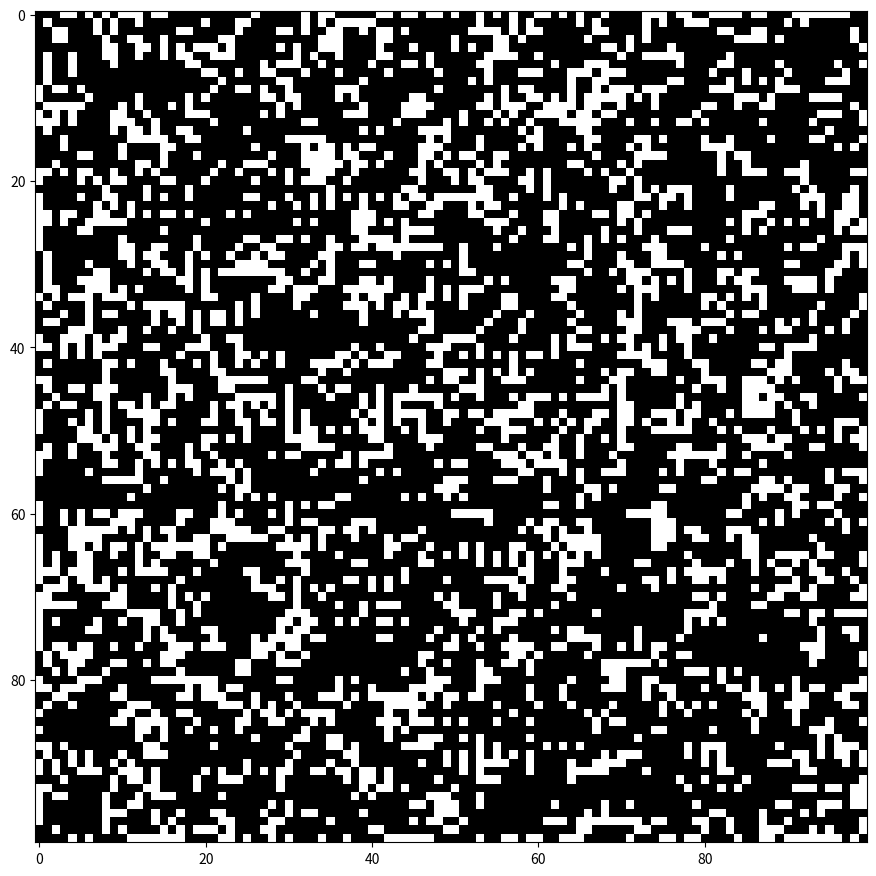

Write Python code to recreate this figure. (Note: this script raises an exception after producing the figure.)
import numpy as np
import matplotlib.pyplot as plt
import matplotlib.animation as animation

from scipy.signal import convolve2d


con = np.array([
    [1, 1, 1],
    [1, 0, 1],
    [1, 1, 1]])


def game_of_life(state):
    nghbd = convolve2d(state, con, mode='same')
    state = (state*(nghbd == 2) + (nghbd == 3))
    return state


def init(n):
    state = np.random.choice(a=[False, True], size=(n, n))*1

    def _update(frame):
        nonlocal state
        state = game_of_life(state*1)
        img.set_array(state)
        return img

    return state, _update


if __name__ == "__main__":
    fig, ax = plt.subplots()
    fig.set_figwidth(19.2)
    fig.set_figheight(10.8)

    s, update = init(100)
    img = ax.imshow(s, interpolation='nearest', cmap='gray')

    ani = animation.FuncAnimation(
        fig=fig, func=update, frames=320, interval=30, blit=True)

    #ani.save('test.mp4')
    plt.show()
